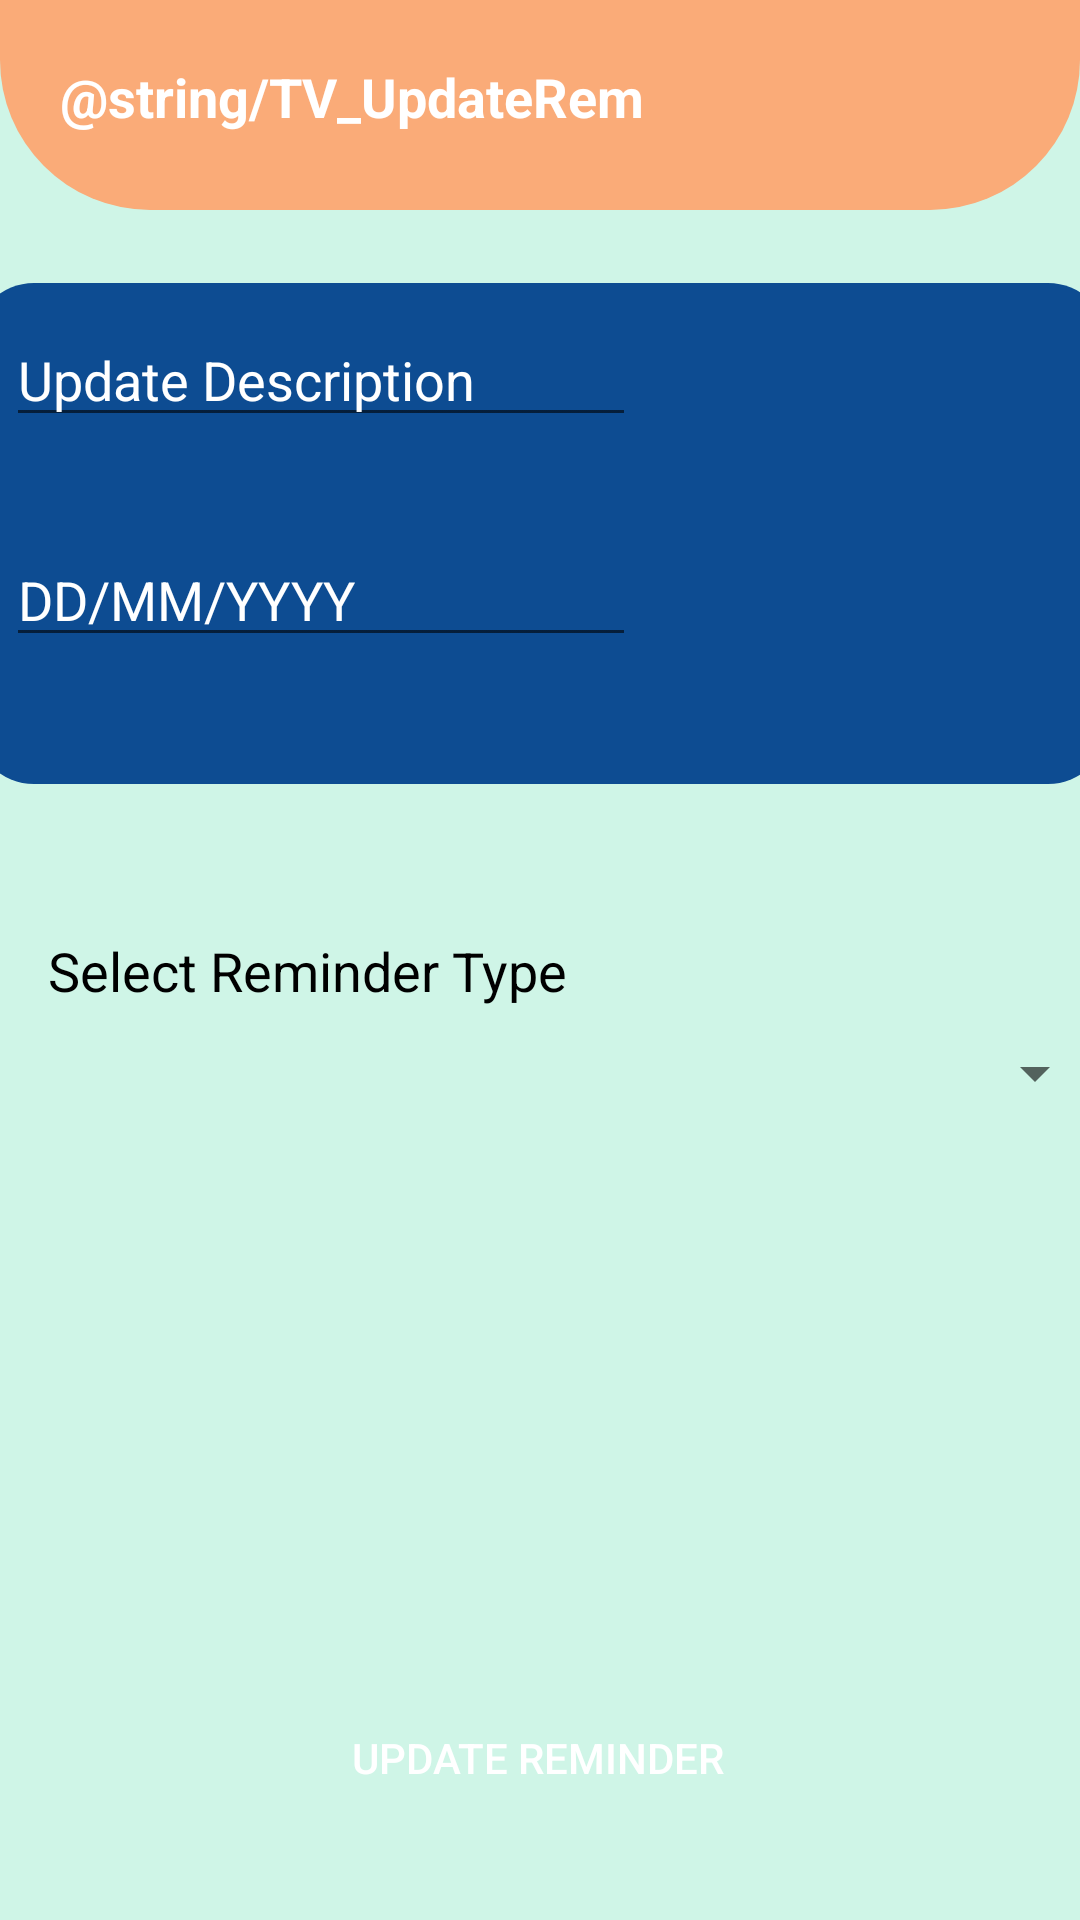

The Android layout XML behind this screen, and the referenced resources:
<!-- AndroidManifest.xml: application theme Theme.SmartSpend -->
<!-- res/layout/activity_update_reminder.xml -->
<?xml version="1.0" encoding="utf-8"?>
<androidx.constraintlayout.widget.ConstraintLayout xmlns:android="http://schemas.android.com/apk/res/android"
    xmlns:app="http://schemas.android.com/apk/res-auto"
    xmlns:tools="http://schemas.android.com/tools"
    android:layout_width="match_parent"
    android:layout_height="match_parent"
    android:background="@color/subtle_mint"
    tools:context=".UpdateReminder">

    <com.google.android.material.appbar.MaterialToolbar
        android:id="@+id/materialToolbar6"
        android:layout_width="match_parent"
        android:layout_height="70dp"
        android:background="@drawable/head_back"
        android:minHeight="?attr/actionBarSize"
        android:theme="?attr/actionBarTheme"
        app:layout_constraintEnd_toEndOf="parent"
        app:layout_constraintStart_toStartOf="parent"
        app:layout_constraintTop_toTopOf="parent" />

    <androidx.appcompat.widget.AppCompatButton
        android:id="@+id/button9"
        android:layout_width="300dp"
        android:layout_height="wrap_content"
        android:layout_marginStart="16dp"
        android:layout_marginEnd="16dp"
        android:layout_marginBottom="30dp"
        android:text="@string/btn_UpdateReminder"
        app:layout_constraintBottom_toBottomOf="parent"
        app:layout_constraintEnd_toEndOf="parent"
        app:layout_constraintHorizontal_bias="0.466"
        app:layout_constraintStart_toStartOf="parent"
        android:background="@drawable/round_btn"
        android:textColor="@color/white"/>

    <Spinner
        android:id="@+id/spinner4"
        android:layout_width="377dp"
        android:layout_height="0dp"
        android:layout_marginStart="16dp"
        android:layout_marginTop="10dp"
        android:layout_marginEnd="16dp"
        app:layout_constraintEnd_toEndOf="parent"
        app:layout_constraintHorizontal_bias="0.5"
        app:layout_constraintStart_toStartOf="parent"
        app:layout_constraintTop_toBottomOf="@+id/textView37" />

    <com.google.android.material.appbar.MaterialToolbar
        android:id="@+id/materialToolbar7"
        android:layout_width="378dp"
        android:layout_height="167dp"
        android:layout_marginStart="16dp"
        android:layout_marginTop="50dp"
        android:layout_marginEnd="16dp"
        android:background="@drawable/round_co"
        android:minHeight="?attr/actionBarSize"
        android:theme="?attr/actionBarTheme"
        app:layout_constraintEnd_toEndOf="parent"
        app:layout_constraintHorizontal_bias="0.5"
        app:layout_constraintStart_toStartOf="parent"
        app:layout_constraintTop_toBottomOf="@+id/textView35" />

    <TextView
        android:id="@+id/textView35"
        android:layout_width="wrap_content"
        android:layout_height="wrap_content"
        android:layout_marginStart="20dp"
        android:layout_marginTop="20dp"
        android:text="@string/TV_UpdateRem"
        android:textColor="@color/white"
        android:textSize="@dimen/button_H2textsize"
        android:textStyle="bold"
        app:layout_constraintStart_toStartOf="parent"
        app:layout_constraintTop_toTopOf="parent" />

    <EditText
        android:id="@+id/editTextTextPersonName9"
        android:layout_width="wrap_content"
        android:layout_height="wrap_content"
        android:layout_marginTop="10dp"
        android:ems="10"
        android:inputType="textPersonName"
        android:text="@string/edt_UpdateDesReminder"
        app:layout_constraintEnd_toEndOf="@+id/materialToolbar7"
        app:layout_constraintHorizontal_bias="0.065"
        app:layout_constraintStart_toStartOf="@+id/materialToolbar7"
        app:layout_constraintTop_toTopOf="@+id/materialToolbar7"
        android:textColor="@color/white"/>

    <EditText
        android:id="@+id/editTextTextPersonName10"
        android:layout_width="wrap_content"
        android:layout_height="wrap_content"
        android:layout_marginTop="32dp"
        android:ems="10"
        android:inputType="textPersonName"
        android:text="@string/edt_UpdateRemDate"
        app:layout_constraintEnd_toEndOf="@+id/materialToolbar7"
        app:layout_constraintHorizontal_bias="0.065"
        app:layout_constraintStart_toStartOf="@+id/materialToolbar7"
        app:layout_constraintTop_toBottomOf="@+id/editTextTextPersonName9"
        android:textColor="@color/white"/>

    <TextView
        android:id="@+id/textView37"
        android:layout_width="wrap_content"
        android:layout_height="wrap_content"
        android:layout_marginStart="16dp"
        android:layout_marginTop="50dp"
        android:text="@string/TV_selectRem"
        android:textColor="@color/black"
        android:textSize="@dimen/button_H2textsize"
        app:layout_constraintStart_toStartOf="parent"
        app:layout_constraintTop_toBottomOf="@+id/materialToolbar7" />

</androidx.constraintlayout.widget.ConstraintLayout>
<!-- resources referenced by this layout -->
<resources>
  <color name="black">#FF000000</color>
  <color name="subtle_mint">#CFF5E7</color>
  <color name="white">#FFFFFFFF</color>
  <dimen name="button_H2textsize">18sp</dimen>
  <!-- drawable head_back (drawable) -->
  <?xml version="1.0" encoding="utf-8"?>
  <shape xmlns:android="http://schemas.android.com/apk/res/android">
      <solid android:color="@color/orange"/>
      <corners
          android:bottomRightRadius="50dp"
          android:bottomLeftRadius="50dp" />
  </shape>
  <!-- drawable round_co (drawable) -->
  <?xml version="1.0" encoding="utf-8"?>
  <shape xmlns:android="http://schemas.android.com/apk/res/android">
  <solid android:color="@color/Blue"/>
  
      <corners
          android:topRightRadius="20dp"
          android:topLeftRadius="20dp"
          android:bottomRightRadius="20dp"
          android:bottomLeftRadius="20dp" />
  </shape>
  <string name="TV_selectRem">Select Reminder Type</string>
  <string name="btn_UpdateReminder">Update Reminder</string>
  <string name="edt_UpdateDesReminder">Update Description</string>
  <string name="edt_UpdateRemDate">DD/MM/YYYY</string>
  <style name="Theme.SmartSpend" parent="Theme.MaterialComponents.DayNight.NoActionBar">
          
          <item name="colorPrimary">@color/subtle_mint</item>
          <item name="colorPrimaryVariant">@color/orange</item>
          <item name="colorOnPrimary">@color/white</item>
          
          <item name="colorSecondary">@color/green_2</item>
          <item name="colorSecondaryVariant">@color/red</item>
          <item name="colorOnSecondary">@color/black</item>
          
          <item name="android:statusBarColor">?attr/colorPrimaryVariant</item>
          
      </style>
  <color name="orange">#FAAB78</color>
  <color name="Blue">#0D4C92</color>
  <color name="green_2">#59C1BD</color>
  <color name="red">#FF0000 </color>
</resources>
